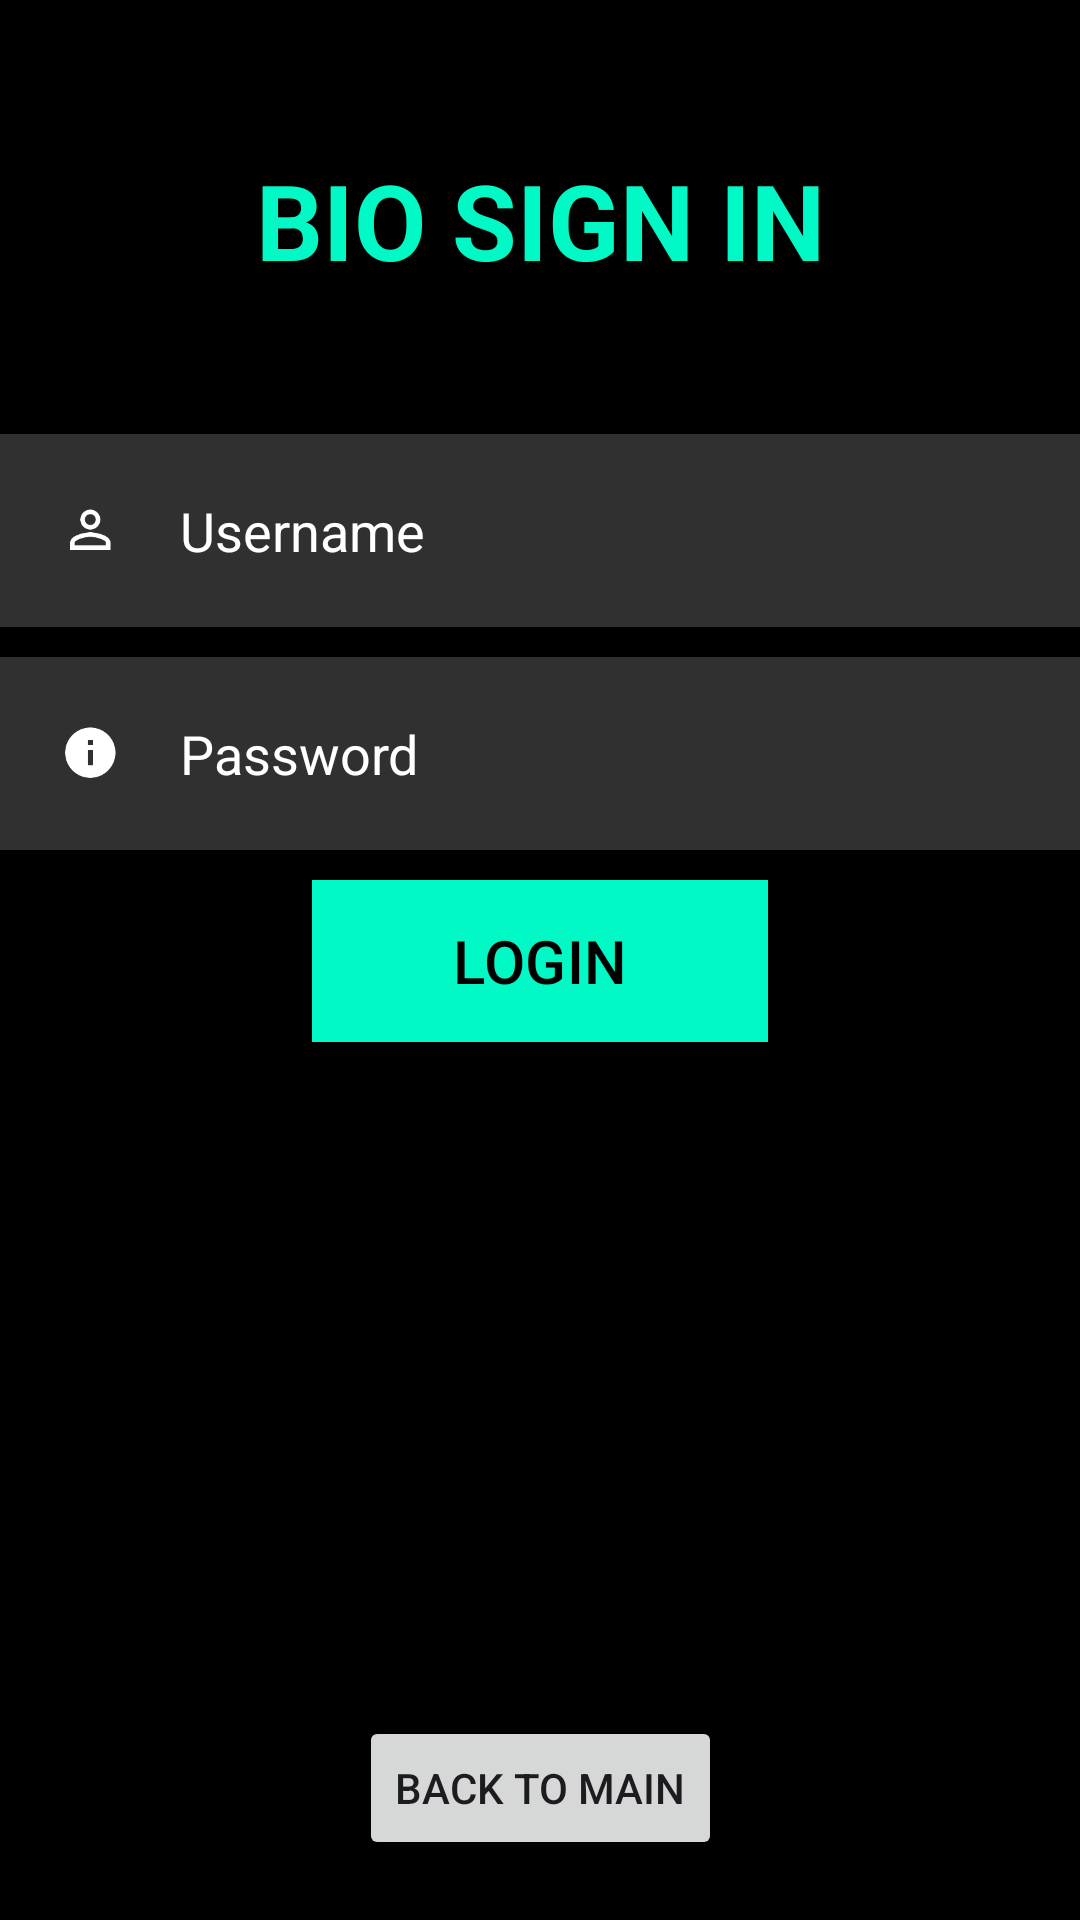

Reconstruct the res/layout file that produces this screen, plus the resources it refers to.
<!-- AndroidManifest.xml: application theme Theme.Login_as -->
<!-- res/layout/activity_login_bio.xml -->
<?xml version="1.0" encoding="utf-8"?>
<androidx.constraintlayout.widget.ConstraintLayout xmlns:android="http://schemas.android.com/apk/res/android" xmlns:app="http://schemas.android.com/apk/res-auto" xmlns:aapt="http://schemas.android.com/aapt"
    xmlns:tools="http://schemas.android.com/tools"
    android:background="@color/black" android:layout_width="match_parent" android:layout_height="match_parent">

    <TextView
        android:id="@+id/signin"
        android:layout_width="match_parent"
        android:layout_height="wrap_content"
        android:layout_margin="50dp"
        android:layout_marginTop="50dp"
        android:gravity="center"
        android:text="BIO SIGN IN"
        android:textColor="@color/teal_200"
        android:textSize="35dp"
        android:textStyle="bold"
        app:layout_constraintEnd_toEndOf="parent"
        app:layout_constraintStart_toStartOf="parent"
        app:layout_constraintTop_toTopOf="parent" />

    <EditText
        android:id="@+id/username_bio"
        android:layout_width="match_parent"
        android:layout_height="wrap_content"
        android:layout_below="@+id/signin"
        android:layout_marginTop="48dp"
        android:background="#30ffffff"
        android:drawableLeft="@drawable/ic_baseline_person_outline_24"
        android:drawablePadding="20dp"
        android:hint="Username"
        android:maxLines="1"
        android:padding="20dp"
        android:singleLine="true"
        android:textColor="@color/white"
        android:textColorHint="@color/white"
        app:layout_constraintEnd_toEndOf="parent"
        app:layout_constraintStart_toStartOf="parent"
        app:layout_constraintTop_toBottomOf="@+id/signin" />

    <EditText
        android:id="@+id/password_bio"
        android:layout_width="match_parent"
        android:layout_height="wrap_content"
        android:layout_below="@+id/username_bio"
        android:layout_marginTop="10dp"
        android:background="#30ffffff"
        android:drawableLeft="@drawable/ic_baseline_info_24"
        android:drawablePadding="20dp"
        android:hint="Password"
        android:inputType="textPassword"
        android:padding="20dp"
        android:textColor="@color/white"
        android:textColorHint="@color/white"
        app:layout_constraintEnd_toEndOf="parent"
        app:layout_constraintStart_toStartOf="parent"
        app:layout_constraintTop_toBottomOf="@+id/username_bio" />

    <com.google.android.material.button.MaterialButton
        android:id="@+id/loginbtn_bio"
        android:layout_width="152dp"
        android:layout_height="54dp"
        android:layout_below="@+id/password_bio"
        android:layout_centerHorizontal="true"
        android:layout_marginTop="10dp"
        android:background="@color/teal_200"
        android:text="LOGIN"
        android:textColor="@color/black"
        android:textSize="20sp"
        app:backgroundTint="@color/teal_200"
        app:layout_constraintEnd_toEndOf="parent"
        app:layout_constraintStart_toStartOf="parent"
        app:layout_constraintTop_toBottomOf="@+id/password_bio" />

    <Button
        android:id="@+id/back_to_main_bio"
        android:layout_width="wrap_content"
        android:layout_height="wrap_content"
        android:layout_marginBottom="20dp"
        android:text="Back to Main"
        app:layout_constraintBottom_toBottomOf="parent"
        app:layout_constraintEnd_toEndOf="parent"
        app:layout_constraintStart_toStartOf="parent" />
</androidx.constraintlayout.widget.ConstraintLayout>
<!-- resources referenced by this layout -->
<resources>
  <color name="black">#FF000000</color>
  <color name="teal_200">#01F9C6</color>
  <color name="white">#FFFFFFFF</color>
  <!-- drawable ic_baseline_info_24 (drawable) -->
  <layer-list xmlns:android="http://schemas.android.com/apk/res/android">
      <item
          android:drawable="@drawable/ic_baseline_info"
          android:width="20dp"
          android:height="20dp">
      </item>
  </layer-list>
  <!-- drawable ic_baseline_person_outline_24 (drawable) -->
  <layer-list xmlns:android="http://schemas.android.com/apk/res/android">
      <item
          android:drawable="@drawable/ic_baseline_person_outline"
          android:width="20dp"
          android:height="20dp">
      </item>
  </layer-list>
  <style name="Theme.Login_as" parent="Base.Theme.Login_as" />
  <!-- drawable ic_baseline_info: png bitmap (drawable, 1218 bytes) -->
  <!-- drawable ic_baseline_person_outline: png bitmap (drawable, 1364 bytes) -->
  <style name="Base.Theme.Login_as" parent="Theme.Material3.DayNight.NoActionBar">
          
           <item name="colorPrimary">@color/teal_200</item>
      </style>
</resources>
